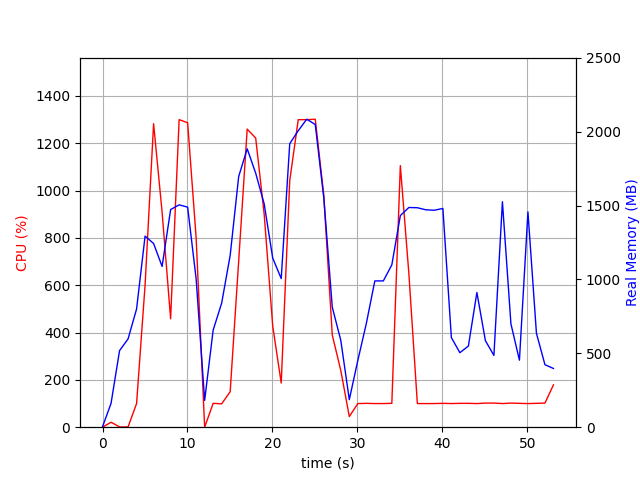

The file beside this chart, header and first rows:
elapsed_time, nproc, cpu, mem_real, mem_virtual
4.458427429199219e-05, 2, 0.0, 3.578, 37.14
1.001, 7, 21.0, 161.4, 522.3
2.003, 3, 1.0, 518.6, 1361
3.005, 3, 1.0, 597.8, 1504
4.006, 3, 99.8, 800.3, 1777
5.008, 3, 600.9, 1294, 2338
6.01, 3, 1282, 1244, 2207
7.012, 3, 908.6, 1088, 2344
8.014, 3, 458.1, 1473, 2512
9.016, 3, 1300, 1505, 2566
10.02, 3, 1286, 1490, 2578
11.02, 3, 799.9, 1004, 2621
12.02, 3, 0.0, 181.5, 907.7
13.02, 3, 100.8, 657.4, 1727
14.02, 3, 98.8, 840, 1975
15.03, 3, 149.8, 1163, 2392
16.03, 3, 701.7, 1697, 3030
17.03, 3, 1260, 1885, 3094
18.03, 3, 1222, 1720, 2966
19.03, 3, 898.6, 1511, 3114
20.03, 3, 427.3, 1145, 3220
21.04, 3, 186.7, 1006, 3288
22.04, 3, 1042, 1919, 3455
23.04, 3, 1299, 2007, 3471
24.04, 3, 1299, 2085, 3543
25.04, 3, 1301, 2049, 3559
26.05, 3, 980.5, 1554, 3675
27.05, 3, 389.4, 812.4, 3703
28.05, 3, 239.6, 587.9, 3703
29.05, 2, 44.9, 186.6, 8394531
30.05, 2, 99.9, 451.4, 8395499
31.05, 2, 100.8, 701.9, 8396779
32.05, 2, 99.9, 990.3, 8396267
33.06, 2, 99.8, 990.3, 8396267
34.06, 2, 100.9, 1099, 8396852
35.06, 2, 1105, 1433, 8398107
36.06, 2, 650.0, 1487, 8398275
37.06, 2, 99.9, 1486, 8398275
38.06, 2, 99.8, 1472, 8398275
39.07, 2, 99.9, 1469, 8398275
40.07, 2, 100.8, 1481, 8398275
41.07, 2, 99.9, 606.5, 8398347
42.07, 2, 100.8, 504.4, 8446962
43.07, 2, 100.9, 549.3, 8447994
44.07, 2, 99.8, 911.8, 8449040
45.07, 2, 101.9, 585.7, 8450892
46.08, 2, 101.9, 486.2, 8450897
47.08, 2, 99.9, 1527, 8450897
48.08, 2, 101.9, 699.8, 8450923
49.08, 2, 100.8, 453.7, 8450923
50.08, 2, 99.8, 1457, 8450923
51.08, 2, 100.9, 635.7, 8450923
52.08, 2, 101.8, 423.2, 8450923
53.09, 2, 178.8, 397.6, 8450182
